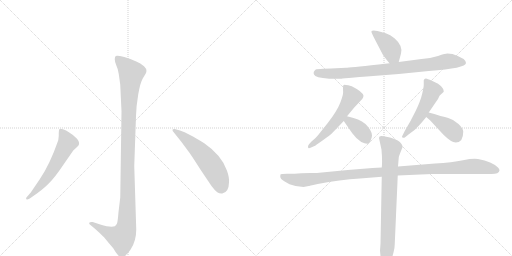
t = 0.00 s
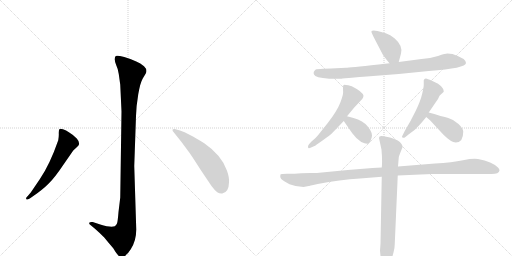
t = 1.79 s
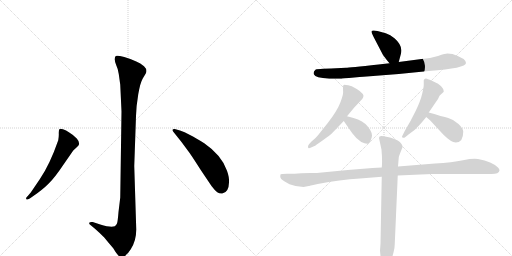
t = 3.59 s
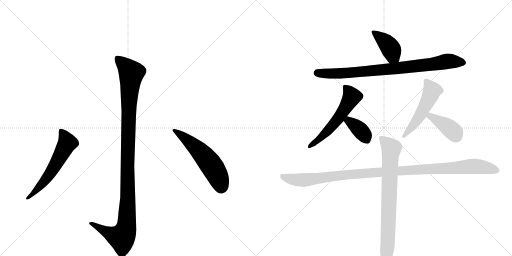
t = 5.38 s
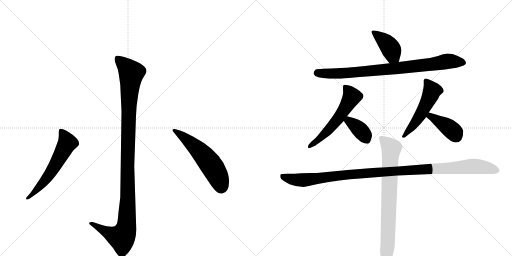
t = 7.17 s
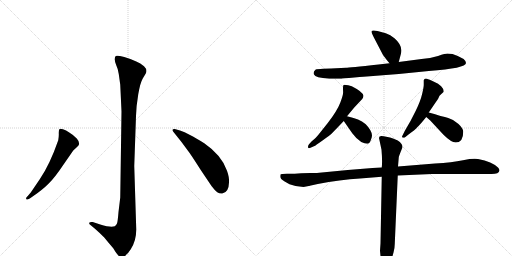
t = 8.97 s

The animated SVG that drew these frames (rendered in a browser with its animation timeline set to each time). Animation: 11 CSS @keyframes rules; one cycle of 8.97 s.

<svg version="1.1" viewBox="0 0 2048 1024" xmlns="http://www.w3.org/2000/svg">
  <g stroke="lightgray" stroke-dasharray="1,1" stroke-width="1" transform="scale(4, 4)">
    <line x1="0" y1="0" x2="256" y2="256"></line>
    <line x1="256" y1="0" x2="0" y2="256"></line>
    <line x1="128" y1="0" x2="128" y2="256"></line>
    <line x1="0" y1="128" x2="256" y2="128"></line>
    <line x1="256" y1="0" x2="512" y2="256"></line>
    <line x1="512" y1="0" x2="256" y2="256"></line>
    <line x1="384" y1="0" x2="384" y2="256"></line>
    <line x1="256" y1="128" x2="512" y2="128"></line>
  </g>
<g transform="scale(1, -1) translate(0, -850)">
   <style type="text/css">
    @keyframes keyframes0 {
      from {
       stroke: black;
       stroke-dashoffset: 1136;
       stroke-width: 128;
       }
       79% {
       animation-timing-function: step-end;
       stroke: black;
       stroke-dashoffset: 0;
       stroke-width: 128;
       }
       to {
       stroke: black;
       stroke-width: 1024;
       }
       }
       #make-me-a-hanzi-animation-0 {
         animation: keyframes0 1.174479s both;
         animation-delay: 0.000000s;
         animation-timing-function: linear;
       }
    @keyframes keyframes1 {
      from {
       stroke: black;
       stroke-dashoffset: 584;
       stroke-width: 128;
       }
       66% {
       animation-timing-function: step-end;
       stroke: black;
       stroke-dashoffset: 0;
       stroke-width: 128;
       }
       to {
       stroke: black;
       stroke-width: 1024;
       }
       }
       #make-me-a-hanzi-animation-1 {
         animation: keyframes1 0.725260s both;
         animation-delay: 1.174479s;
         animation-timing-function: linear;
       }
    @keyframes keyframes2 {
      from {
       stroke: black;
       stroke-dashoffset: 557;
       stroke-width: 128;
       }
       64% {
       animation-timing-function: step-end;
       stroke: black;
       stroke-dashoffset: 0;
       stroke-width: 128;
       }
       to {
       stroke: black;
       stroke-width: 1024;
       }
       }
       #make-me-a-hanzi-animation-2 {
         animation: keyframes2 0.703288s both;
         animation-delay: 1.899740s;
         animation-timing-function: linear;
       }
    @keyframes keyframes3 {
      from {
       stroke: black;
       stroke-dashoffset: 408;
       stroke-width: 128;
       }
       57% {
       animation-timing-function: step-end;
       stroke: black;
       stroke-dashoffset: 0;
       stroke-width: 128;
       }
       to {
       stroke: black;
       stroke-width: 1024;
       }
       }
       #make-me-a-hanzi-animation-3 {
         animation: keyframes3 0.582031s both;
         animation-delay: 2.603027s;
         animation-timing-function: linear;
       }
    @keyframes keyframes4 {
      from {
       stroke: black;
       stroke-dashoffset: 845;
       stroke-width: 128;
       }
       73% {
       animation-timing-function: step-end;
       stroke: black;
       stroke-dashoffset: 0;
       stroke-width: 128;
       }
       to {
       stroke: black;
       stroke-width: 1024;
       }
       }
       #make-me-a-hanzi-animation-4 {
         animation: keyframes4 0.937663s both;
         animation-delay: 3.185059s;
         animation-timing-function: linear;
       }
    @keyframes keyframes5 {
      from {
       stroke: black;
       stroke-dashoffset: 565;
       stroke-width: 128;
       }
       65% {
       animation-timing-function: step-end;
       stroke: black;
       stroke-dashoffset: 0;
       stroke-width: 128;
       }
       to {
       stroke: black;
       stroke-width: 1024;
       }
       }
       #make-me-a-hanzi-animation-5 {
         animation: keyframes5 0.709798s both;
         animation-delay: 4.122721s;
         animation-timing-function: linear;
       }
    @keyframes keyframes6 {
      from {
       stroke: black;
       stroke-dashoffset: 371;
       stroke-width: 128;
       }
       55% {
       animation-timing-function: step-end;
       stroke: black;
       stroke-dashoffset: 0;
       stroke-width: 128;
       }
       to {
       stroke: black;
       stroke-width: 1024;
       }
       }
       #make-me-a-hanzi-animation-6 {
         animation: keyframes6 0.551921s both;
         animation-delay: 4.832520s;
         animation-timing-function: linear;
       }
    @keyframes keyframes7 {
      from {
       stroke: black;
       stroke-dashoffset: 519;
       stroke-width: 128;
       }
       63% {
       animation-timing-function: step-end;
       stroke: black;
       stroke-dashoffset: 0;
       stroke-width: 128;
       }
       to {
       stroke: black;
       stroke-width: 1024;
       }
       }
       #make-me-a-hanzi-animation-7 {
         animation: keyframes7 0.672363s both;
         animation-delay: 5.384440s;
         animation-timing-function: linear;
       }
    @keyframes keyframes8 {
      from {
       stroke: black;
       stroke-dashoffset: 398;
       stroke-width: 128;
       }
       56% {
       animation-timing-function: step-end;
       stroke: black;
       stroke-dashoffset: 0;
       stroke-width: 128;
       }
       to {
       stroke: black;
       stroke-width: 1024;
       }
       }
       #make-me-a-hanzi-animation-8 {
         animation: keyframes8 0.573893s both;
         animation-delay: 6.056803s;
         animation-timing-function: linear;
       }
    @keyframes keyframes9 {
      from {
       stroke: black;
       stroke-dashoffset: 1121;
       stroke-width: 128;
       }
       78% {
       animation-timing-function: step-end;
       stroke: black;
       stroke-dashoffset: 0;
       stroke-width: 128;
       }
       to {
       stroke: black;
       stroke-width: 1024;
       }
       }
       #make-me-a-hanzi-animation-9 {
         animation: keyframes9 1.162272s both;
         animation-delay: 6.630697s;
         animation-timing-function: linear;
       }
    @keyframes keyframes10 {
      from {
       stroke: black;
       stroke-dashoffset: 806;
       stroke-width: 128;
       }
       72% {
       animation-timing-function: step-end;
       stroke: black;
       stroke-dashoffset: 0;
       stroke-width: 128;
       }
       to {
       stroke: black;
       stroke-width: 1024;
       }
       }
       #make-me-a-hanzi-animation-10 {
         animation: keyframes10 0.905924s both;
         animation-delay: 7.792969s;
         animation-timing-function: linear;
       }
</style>
<path d="M 486 404 L 481 60 L 474 2 Q 471 -36 468 -44 Q 465 -50 459 -55 Q 443 -61 401 -48 L 371 -38 Q 359 -37 357 -41 Q 355 -45 363 -51 L 381 -66 Q 395 -78 417 -100 Q 434 -121 453 -143 Q 473 -177 483 -178 Q 502 -181 523 -147 Q 545 -113 545 -68 L 537 186 L 544 386 Q 545 426 553 473 Q 561 519 571 536 L 583 556 Q 591 571 576 585 Q 562 598 545 604 Q 528 613 497 622 Q 467 630 463 626 Q 459 622 459 613 Q 459 603 465 589 Q 472 575 475 554 L 481 511 L 486 404 Z" fill="lightgray"></path> 
<path d="M 159 133 L 123 80 L 111 66 Q 101 57 106 53 Q 107 49 119 56 L 132 65 Q 170 91 194 115 Q 219 139 257 196 L 293 248 L 307 261 Q 315 268 315 270 Q 320 281 307 296 Q 294 310 277 320 Q 264 330 252 333 Q 241 336 238 334 Q 235 330 235 318 Q 236 306 233 289 Q 199 191 159 133 Z" fill="lightgray"></path> 
<path d="M 694 322 L 726 282 L 757 240 Q 764 231 803 170 L 846 106 Q 861 87 869 81 Q 878 75 889 76 Q 915 80 916 120 Q 918 139 908 167 Q 887 229 817 277 Q 782 299 760 310 Q 737 324 720 328 L 699 334 Q 692 335 690 331 Q 689 327 694 322 Z" fill="lightgray"></path> 
<path d="M 1595 602 L 1604 636 Q 1612 667 1579 696 Q 1561 712 1543 717 L 1510 726 Q 1491 731 1486 726 Q 1486 719 1487 718 L 1495 701 L 1532 630 Q 1548 608 1558 597 C 1578 574 1587 573 1595 602 Z" fill="lightgray"></path> 
<path d="M 1789 636 Q 1783 636 1752 626.5 Q 1721 617 1686 614 L 1595 602 L 1558 597 L 1514 592 Q 1394 579 1384 579 L 1324 576 L 1293 575 Q 1268 574 1263 572 Q 1251 562 1256 552 Q 1260 539 1317 535 L 1366 535 Q 1369 536 1417 540 Q 1465 544 1467 544 L 1595 554 L 1715 566 Q 1864 577 1864 598 Q 1864 616 1810 634 L 1789 636 Z" fill="lightgray"></path> 
<path d="M 1372.5 481.5 Q 1373 471 1361 439.5 Q 1349 408 1311 358 L 1272 309 Q 1263 297 1246 284 L 1236 273 Q 1232 269 1232 263 Q 1232 257 1236 257 L 1242 259 L 1258 266 Q 1260 267 1290 288.5 Q 1320 310 1330 319.5 Q 1340 329 1375 366 L 1388 385 L 1417 420 L 1449 454 Q 1454 462 1454 467 Q 1451 483 1407 505 L 1393 509 Q 1383 511 1377.5 511 Q 1372 511 1372 501.5 Q 1372 492 1372.25 486.75 L 1372.5 481.5 Z" fill="lightgray"></path> 
<path d="M 1375 366 L 1409 317 Q 1425 295 1445 282 Q 1459 275 1469 275 Q 1478 275 1483 289 Q 1488 302 1488 308 Q 1488 327 1463 353 Q 1448 366 1432 372 L 1414 378 Q 1398 383 1388 385 C 1359 391 1358 391 1375 366 Z" fill="lightgray"></path> 
<path d="M 1715 400 L 1745 444 Q 1751 452 1753 456 L 1758 467 Q 1759 468 1761 470 L 1774 482 L 1775 485 Q 1775 495 1764.5 505.5 Q 1754 516 1736 523 L 1719 531 Q 1704 536 1703 536 Q 1697 536 1695 529 L 1695 510 Q 1695 502 1688.5 474 Q 1682 446 1663 407 L 1642 366 L 1620 328 L 1608 304 Q 1608 299 1613 299 Q 1618 299 1619 300 L 1634 312 Q 1660 330 1669 341 Q 1681 352 1705 382 L 1715 400 Z" fill="lightgray"></path> 
<path d="M 1853 324 Q 1853 336 1834 354 Q 1815 372 1793 378 Q 1770 384 1715 400 C 1686 408 1682 402 1705 382 L 1721 368 L 1773 312 Q 1805 280 1823 280 Q 1853 280 1853 324 Z" fill="lightgray"></path> 
<path d="M 1235 106 Q 1238 106 1239 107 L 1271 114 Q 1360 131 1440 136 L 1527 143 L 1591 148 L 1728 154 L 1966 154 Q 1996 154 1998 168 Q 1998 174 1992 180 Q 1969 203 1912 214 Q 1895 218 1852 209.5 Q 1809 201 1740 196 L 1592 184 L 1527 180 L 1490 178 L 1391 170 L 1277 159 Q 1276 158 1242 158 L 1205 157 L 1179 155 L 1148 155 Q 1124 155 1122.5 153 Q 1121 151 1121 143 Q 1121 135 1137 125 L 1158 113 Q 1187 102 1214 102 L 1235 106 Z" fill="lightgray"></path> 
<path d="M 1527 143 L 1522 -124 L 1520 -153 L 1524 -194 Q 1527 -245 1540 -245 Q 1546 -245 1551 -233 Q 1564 -211 1566.5 -194 Q 1569 -177 1574 -159.5 Q 1579 -142 1579 -126 L 1591 148 L 1592 184 L 1595 220 Q 1595 224 1602 241 L 1608 256 Q 1616 271 1591 288 Q 1574 296 1560 300 L 1535 305 Q 1516 310 1516 298 L 1526 251 Q 1530 204 1527 180 L 1527 143 Z" fill="lightgray"></path> 
      <clipPath id="make-me-a-hanzi-clip-0">
      <path d="M 486 404 L 481 60 L 474 2 Q 471 -36 468 -44 Q 465 -50 459 -55 Q 443 -61 401 -48 L 371 -38 Q 359 -37 357 -41 Q 355 -45 363 -51 L 381 -66 Q 395 -78 417 -100 Q 434 -121 453 -143 Q 473 -177 483 -178 Q 502 -181 523 -147 Q 545 -113 545 -68 L 537 186 L 544 386 Q 545 426 553 473 Q 561 519 571 536 L 583 556 Q 591 571 576 585 Q 562 598 545 604 Q 528 613 497 622 Q 467 630 463 626 Q 459 622 459 613 Q 459 603 465 589 Q 472 575 475 554 L 481 511 L 486 404 Z" fill="lightgray"></path>
      </clipPath>
      <path clip-path="url(#make-me-a-hanzi-clip-0)" d="M 468 617 L 517 569 L 525 554 L 515 428 L 505 -61 L 487 -101 L 428 -79 L 365 -43 " fill="none" id="make-me-a-hanzi-animation-0" stroke-dasharray="1008 2016" stroke-linecap="round"></path>

      <clipPath id="make-me-a-hanzi-clip-1">
      <path d="M 159 133 L 123 80 L 111 66 Q 101 57 106 53 Q 107 49 119 56 L 132 65 Q 170 91 194 115 Q 219 139 257 196 L 293 248 L 307 261 Q 315 268 315 270 Q 320 281 307 296 Q 294 310 277 320 Q 264 330 252 333 Q 241 336 238 334 Q 235 330 235 318 Q 236 306 233 289 Q 199 191 159 133 Z" fill="lightgray"></path>
      </clipPath>
      <path clip-path="url(#make-me-a-hanzi-clip-1)" d="M 245 328 L 270 279 L 184 133 L 112 58 " fill="none" id="make-me-a-hanzi-animation-1" stroke-dasharray="456 912" stroke-linecap="round"></path>

      <clipPath id="make-me-a-hanzi-clip-2">
      <path d="M 694 322 L 726 282 L 757 240 Q 764 231 803 170 L 846 106 Q 861 87 869 81 Q 878 75 889 76 Q 915 80 916 120 Q 918 139 908 167 Q 887 229 817 277 Q 782 299 760 310 Q 737 324 720 328 L 699 334 Q 692 335 690 331 Q 689 327 694 322 Z" fill="lightgray"></path>
      </clipPath>
      <path clip-path="url(#make-me-a-hanzi-clip-2)" d="M 696 328 L 743 296 L 823 218 L 865 158 L 886 103 " fill="none" id="make-me-a-hanzi-animation-2" stroke-dasharray="429 858" stroke-linecap="round"></path>

      <clipPath id="make-me-a-hanzi-clip-3">
      <path d="M 1595 602 L 1604 636 Q 1612 667 1579 696 Q 1561 712 1543 717 L 1510 726 Q 1491 731 1486 726 Q 1486 719 1487 718 L 1495 701 L 1532 630 Q 1548 608 1558 597 C 1578 574 1587 573 1595 602 Z" fill="lightgray"></path>
      </clipPath>
      <path clip-path="url(#make-me-a-hanzi-clip-3)" d="M 1492 723 L 1551 673 L 1563 656 L 1570 630 L 1588 610 " fill="none" id="make-me-a-hanzi-animation-3" stroke-dasharray="280 560" stroke-linecap="round"></path>

      <clipPath id="make-me-a-hanzi-clip-4">
      <path d="M 1789 636 Q 1783 636 1752 626.5 Q 1721 617 1686 614 L 1595 602 L 1558 597 L 1514 592 Q 1394 579 1384 579 L 1324 576 L 1293 575 Q 1268 574 1263 572 Q 1251 562 1256 552 Q 1260 539 1317 535 L 1366 535 Q 1369 536 1417 540 Q 1465 544 1467 544 L 1595 554 L 1715 566 Q 1864 577 1864 598 Q 1864 616 1810 634 L 1789 636 Z" fill="lightgray"></path>
      </clipPath>
      <path clip-path="url(#make-me-a-hanzi-clip-4)" d="M 1269 558 L 1405 558 L 1725 592 L 1790 605 L 1855 599 " fill="none" id="make-me-a-hanzi-animation-4" stroke-dasharray="717 1434" stroke-linecap="round"></path>

      <clipPath id="make-me-a-hanzi-clip-5">
      <path d="M 1372.5 481.5 Q 1373 471 1361 439.5 Q 1349 408 1311 358 L 1272 309 Q 1263 297 1246 284 L 1236 273 Q 1232 269 1232 263 Q 1232 257 1236 257 L 1242 259 L 1258 266 Q 1260 267 1290 288.5 Q 1320 310 1330 319.5 Q 1340 329 1375 366 L 1388 385 L 1417 420 L 1449 454 Q 1454 462 1454 467 Q 1451 483 1407 505 L 1393 509 Q 1383 511 1377.5 511 Q 1372 511 1372 501.5 Q 1372 492 1372.25 486.75 L 1372.5 481.5 Z" fill="lightgray"></path>
      </clipPath>
      <path clip-path="url(#make-me-a-hanzi-clip-5)" d="M 1384 501 L 1407 462 L 1382 419 L 1319 336 L 1276 291 L 1238 262 " fill="none" id="make-me-a-hanzi-animation-5" stroke-dasharray="437 874" stroke-linecap="round"></path>

      <clipPath id="make-me-a-hanzi-clip-6">
      <path d="M 1375 366 L 1409 317 Q 1425 295 1445 282 Q 1459 275 1469 275 Q 1478 275 1483 289 Q 1488 302 1488 308 Q 1488 327 1463 353 Q 1448 366 1432 372 L 1414 378 Q 1398 383 1388 385 C 1359 391 1358 391 1375 366 Z" fill="lightgray"></path>
      </clipPath>
      <path clip-path="url(#make-me-a-hanzi-clip-6)" d="M 1392 375 L 1395 366 L 1452 317 L 1467 291 " fill="none" id="make-me-a-hanzi-animation-6" stroke-dasharray="243 486" stroke-linecap="round"></path>

      <clipPath id="make-me-a-hanzi-clip-7">
      <path d="M 1715 400 L 1745 444 Q 1751 452 1753 456 L 1758 467 Q 1759 468 1761 470 L 1774 482 L 1775 485 Q 1775 495 1764.5 505.5 Q 1754 516 1736 523 L 1719 531 Q 1704 536 1703 536 Q 1697 536 1695 529 L 1695 510 Q 1695 502 1688.5 474 Q 1682 446 1663 407 L 1642 366 L 1620 328 L 1608 304 Q 1608 299 1613 299 Q 1618 299 1619 300 L 1634 312 Q 1660 330 1669 341 Q 1681 352 1705 382 L 1715 400 Z" fill="lightgray"></path>
      </clipPath>
      <path clip-path="url(#make-me-a-hanzi-clip-7)" d="M 1703 528 L 1728 487 L 1722 468 L 1681 389 L 1615 306 " fill="none" id="make-me-a-hanzi-animation-7" stroke-dasharray="391 782" stroke-linecap="round"></path>

      <clipPath id="make-me-a-hanzi-clip-8">
      <path d="M 1853 324 Q 1853 336 1834 354 Q 1815 372 1793 378 Q 1770 384 1715 400 C 1686 408 1682 402 1705 382 L 1721 368 L 1773 312 Q 1805 280 1823 280 Q 1853 280 1853 324 Z" fill="lightgray"></path>
      </clipPath>
      <path clip-path="url(#make-me-a-hanzi-clip-8)" d="M 1713 383 L 1723 385 L 1789 345 L 1819 318 L 1825 305 " fill="none" id="make-me-a-hanzi-animation-8" stroke-dasharray="270 540" stroke-linecap="round"></path>

      <clipPath id="make-me-a-hanzi-clip-9">
      <path d="M 1235 106 Q 1238 106 1239 107 L 1271 114 Q 1360 131 1440 136 L 1527 143 L 1591 148 L 1728 154 L 1966 154 Q 1996 154 1998 168 Q 1998 174 1992 180 Q 1969 203 1912 214 Q 1895 218 1852 209.5 Q 1809 201 1740 196 L 1592 184 L 1527 180 L 1490 178 L 1391 170 L 1277 159 Q 1276 158 1242 158 L 1205 157 L 1179 155 L 1148 155 Q 1124 155 1122.5 153 Q 1121 151 1121 143 Q 1121 135 1137 125 L 1158 113 Q 1187 102 1214 102 L 1235 106 Z" fill="lightgray"></path>
      </clipPath>
      <path clip-path="url(#make-me-a-hanzi-clip-9)" d="M 1127 147 L 1163 134 L 1209 129 L 1428 155 L 1884 185 L 1986 170 " fill="none" id="make-me-a-hanzi-animation-9" stroke-dasharray="993 1986" stroke-linecap="round"></path>

      <clipPath id="make-me-a-hanzi-clip-10">
      <path d="M 1527 143 L 1522 -124 L 1520 -153 L 1524 -194 Q 1527 -245 1540 -245 Q 1546 -245 1551 -233 Q 1564 -211 1566.5 -194 Q 1569 -177 1574 -159.5 Q 1579 -142 1579 -126 L 1591 148 L 1592 184 L 1595 220 Q 1595 224 1602 241 L 1608 256 Q 1616 271 1591 288 Q 1574 296 1560 300 L 1535 305 Q 1516 310 1516 298 L 1526 251 Q 1530 204 1527 180 L 1527 143 Z" fill="lightgray"></path>
      </clipPath>
      <path clip-path="url(#make-me-a-hanzi-clip-10)" d="M 1527 296 L 1565 256 L 1550 -138 L 1540 -238 " fill="none" id="make-me-a-hanzi-animation-10" stroke-dasharray="678 1356" stroke-linecap="round"></path>

</g>
</svg>
